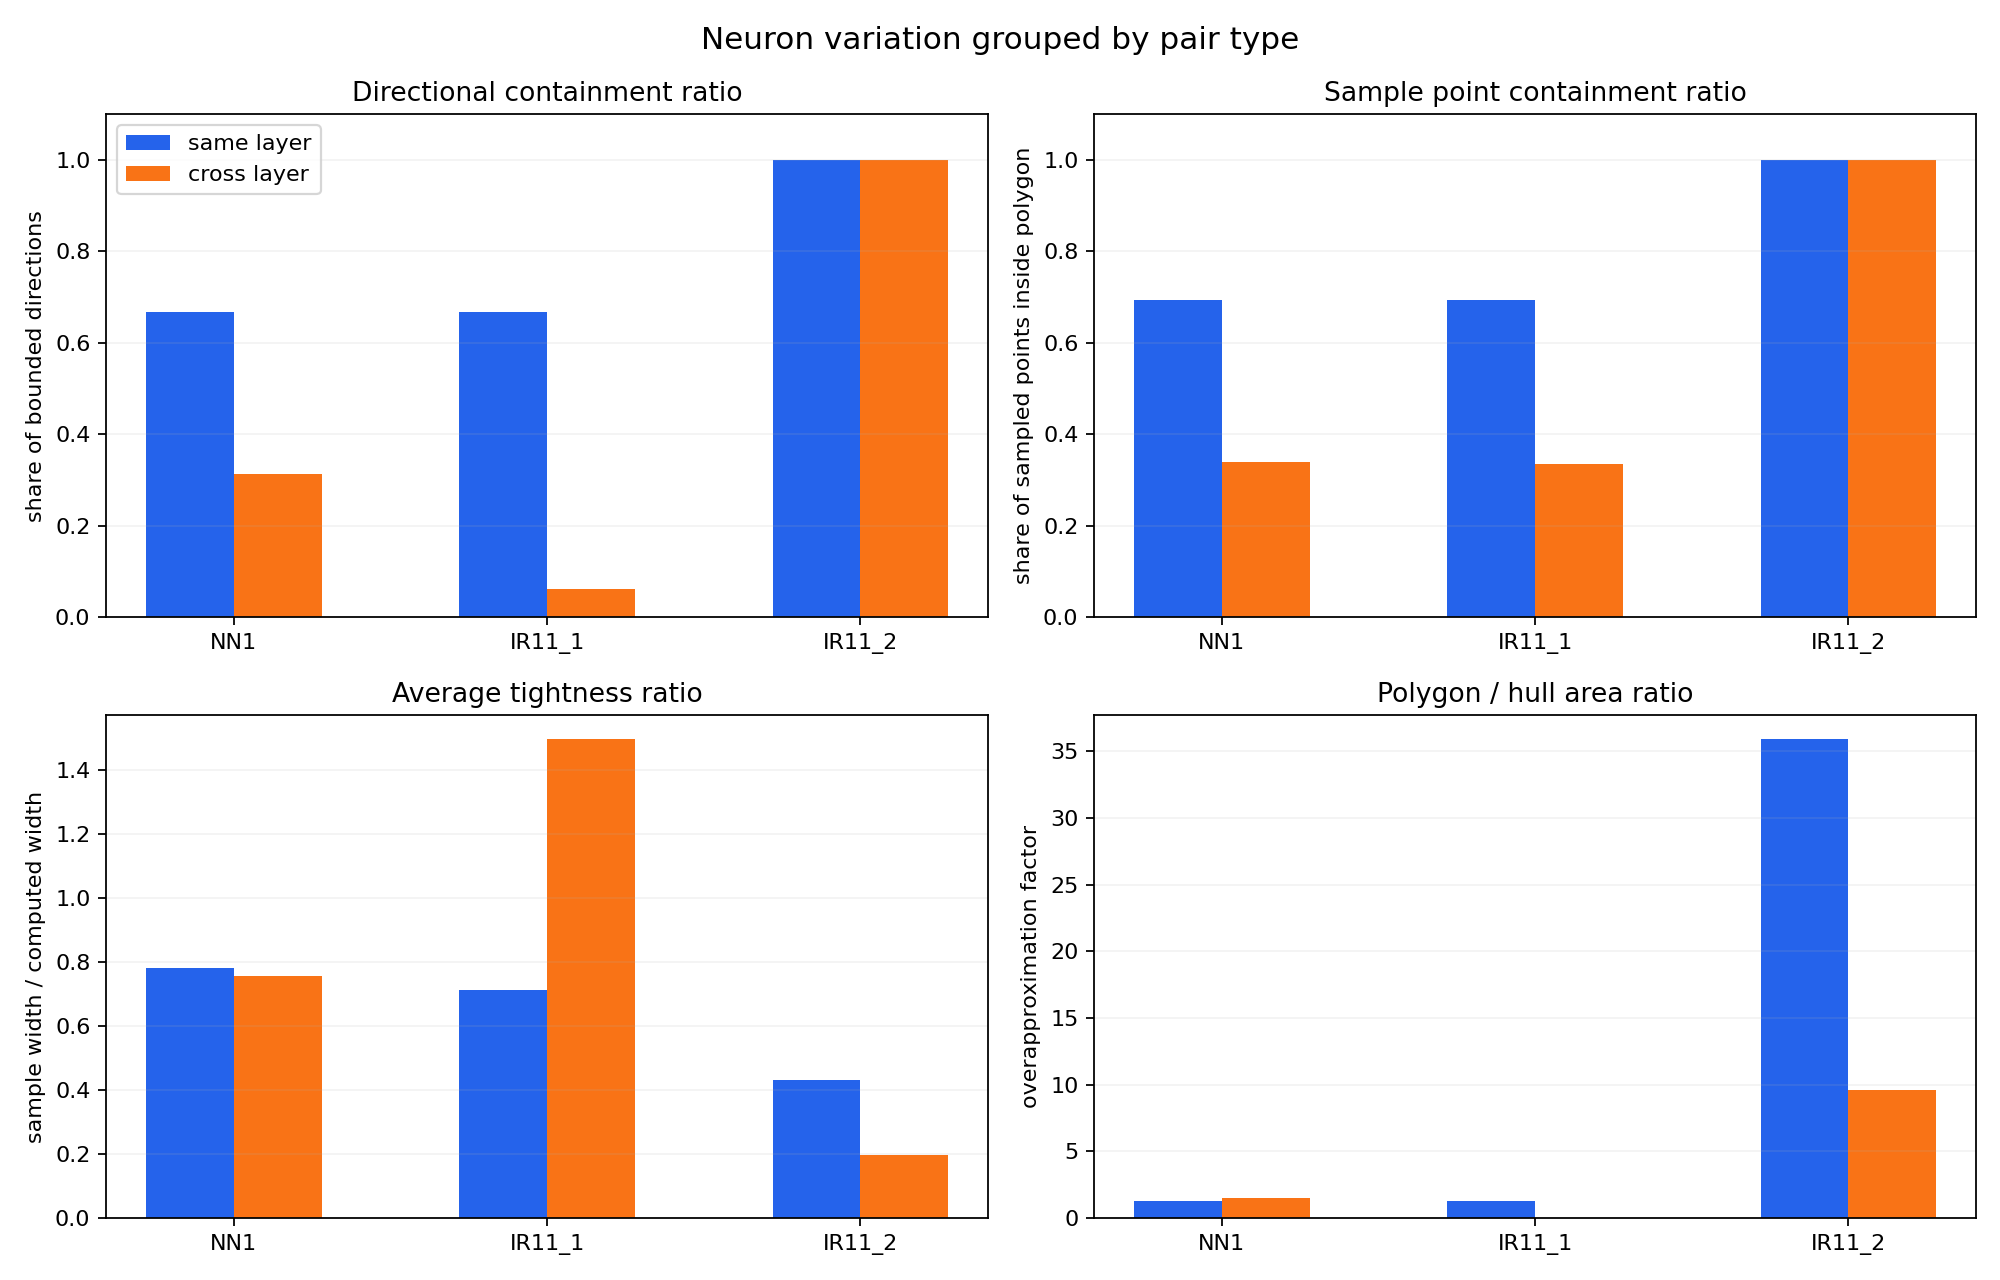

The data file committed next to this chart (first rows):
case, suite, network_name, bounds_label, neurons_label, pair_group, plot_label, runtime_ms, memory_delta_kb, containment_pass, containment_ratio, sample_point_containment_ratio, avg_bound_width, avg_sample_width, avg_tightness_ratio, polygon_area, sample_hull_area, polygon_over_hull_area_ratio, min_slack, avg_slack, sample_metric_outputs, bounded_directions, checked_directions
NN1_Neurons01_BoxIBP, neuron_variation, NN1, B1.csv, (0, 0) & (0, 1), same_layer, NN1?(0, 0) & (0, 1), 213.3, 312, False, 0.0, 0.078, 0.6346, 0.9269, 1.462, 0.25, 0.4934, 0.5067, -0.5567, -0.1462, 5, 0, 16
NN1_Neurons23_BoxIBP, neuron_variation, NN1, B1.csv, (0, 2) & (0, 3), same_layer, NN1?(0, 2) & (0, 3), 213.9, 0, True, 1.0, 1.0, 0.9519, 0.6204, 0.6753, 0.5, 0.2478, 2.018, 0.000115, 0.1658, 5, 16, 16
NN1_Output01_BoxIBP, neuron_variation, NN1, B1.csv, (1, 0) & (1, 1), same_layer, NN1?(1, 0) & (1, 1), 266.2, 0, True, 1.0, 1.0, 0.9335, 0.1798, 0.2071, 0.5174, 0.0, , 0.0, 0.3768, 5, 16, 16
NN1_CrossLayer00_BoxIBP, neuron_variation, NN1, B1.csv, (0, 0) & (1, 0), cross_layer, NN1?(0, 0) & (1, 0), 219.5, 0, False, 0.1875, 0.5045, 0.6864, 0.7497, 1.114, 0.2909, 0.1901, 1.53, -0.4986, -0.03165, 5, 3, 16
NN1_CrossLayer11_BoxIBP, neuron_variation, NN1, B1.csv, (0, 1) & (1, 1), cross_layer, NN1?(0, 1) & (1, 1), 216.9, 0, False, 0.4375, 0.175, 0.8816, 0.3172, 0.3991, 0.4447, 0.0, , -0.25, 0.2822, 5, 7, 16
IR11_1_Neurons01_BoxIBP, neuron_variation, IR11_1, B1.csv, (0, 0) & (0, 1), same_layer, IR11_1?(0, 0) & (0, 1), 0.948, 0, False, 0.0, 0.083, 0.6346, 0.935, 1.474, 0.25, 0.4932, 0.5068, -0.5562, -0.1502, 2, 0, 16
IR11_1_Neurons23_BoxIBP, neuron_variation, IR11_1, B1.csv, (0, 2) & (0, 3), same_layer, IR11_1?(0, 2) & (0, 3), 0.897, 0, True, 1.0, 1.0, 0.9519, 0.6104, 0.6646, 0.5, 0.2448, 2.042, 0.000318, 0.1707, 2, 16, 16
IR11_1_Output01_BoxIBP, neuron_variation, IR11_1, B1.csv, (1, 0) & (1, 1), same_layer, IR11_1?(1, 0) & (1, 1), 0.804, 0, True, 1.0, 1.0, 0.0, 0.0, 0.0, 0.0, 0.0, , 0.0, 0.0, 2, 16, 16
IR11_1_CrossLayer00_BoxIBP, neuron_variation, IR11_1, B1.csv, (0, 0) & (1, 0), cross_layer, IR11_1?(0, 0) & (1, 0), 0.848, 0, False, 0.0625, 0.504, 0.3173, 0.6327, 1.994, 0.0, 0.0, , -0.499, -0.1577, 2, 1, 16
IR11_1_CrossLayer11_BoxIBP, neuron_variation, IR11_1, B1.csv, (0, 1) & (1, 1), cross_layer, IR11_1?(0, 1) & (1, 1), 1.052, 0, False, 0.0625, 0.168, 0.3173, 0.3173, 1, 0.0, 0.0, , -0.25, 1e-06, 2, 1, 16
IR11_2_Hidden01_BoxIBP, neuron_variation, IR11_2, B1-repeat, (1, 0) & (1, 1), same_layer, IR11_2?(1, 0) & (1, 1), 10.82, 0, True, 1.0, 1.0, 83.93, 11.07, 0.1328, 4372, 58.63, 74.57, 0.0, 36.43, 3, 16, 16
IR11_2_Hidden23_BoxIBP, neuron_variation, IR11_2, B1-repeat, (1, 2) & (1, 3), same_layer, IR11_2?(1, 2) & (1, 3), 10.03, 0, True, 1.0, 1.0, 89.22, 16.73, 0.1865, 4852, 150.8, 32.18, 0.0, 36.24, 3, 16, 16
IR11_2_FirstLayer01_BoxIBP, neuron_variation, IR11_2, B1-repeat, (0, 0) & (0, 1), same_layer, IR11_2?(0, 0) & (0, 1), 12.39, 0, True, 1.0, 1.0, 0.6346, 0.6176, 0.974, 0.25, 0.2447, 1.022, 0.0, 0.008491, 3, 16, 16
IR11_2_CrossLayer00_BoxIBP, neuron_variation, IR11_2, B1-repeat, (0, 0) & (1, 0), cross_layer, IR11_2?(0, 0) & (1, 0), 11.03, 0, True, 1.0, 1.0, 42.79, 8.437, 0.2484, 33.47, 5.854, 5.717, 0.0, 17.18, 3, 16, 16
IR11_2_CrossLayer11_BoxIBP, neuron_variation, IR11_2, B1-repeat, (0, 1) & (1, 1), cross_layer, IR11_2?(0, 1) & (1, 1), 10.16, 0, True, 1.0, 1.0, 41.77, 3.622, 0.1453, 32.66, 2.431, 13.43, 0.0, 19.07, 3, 16, 16
